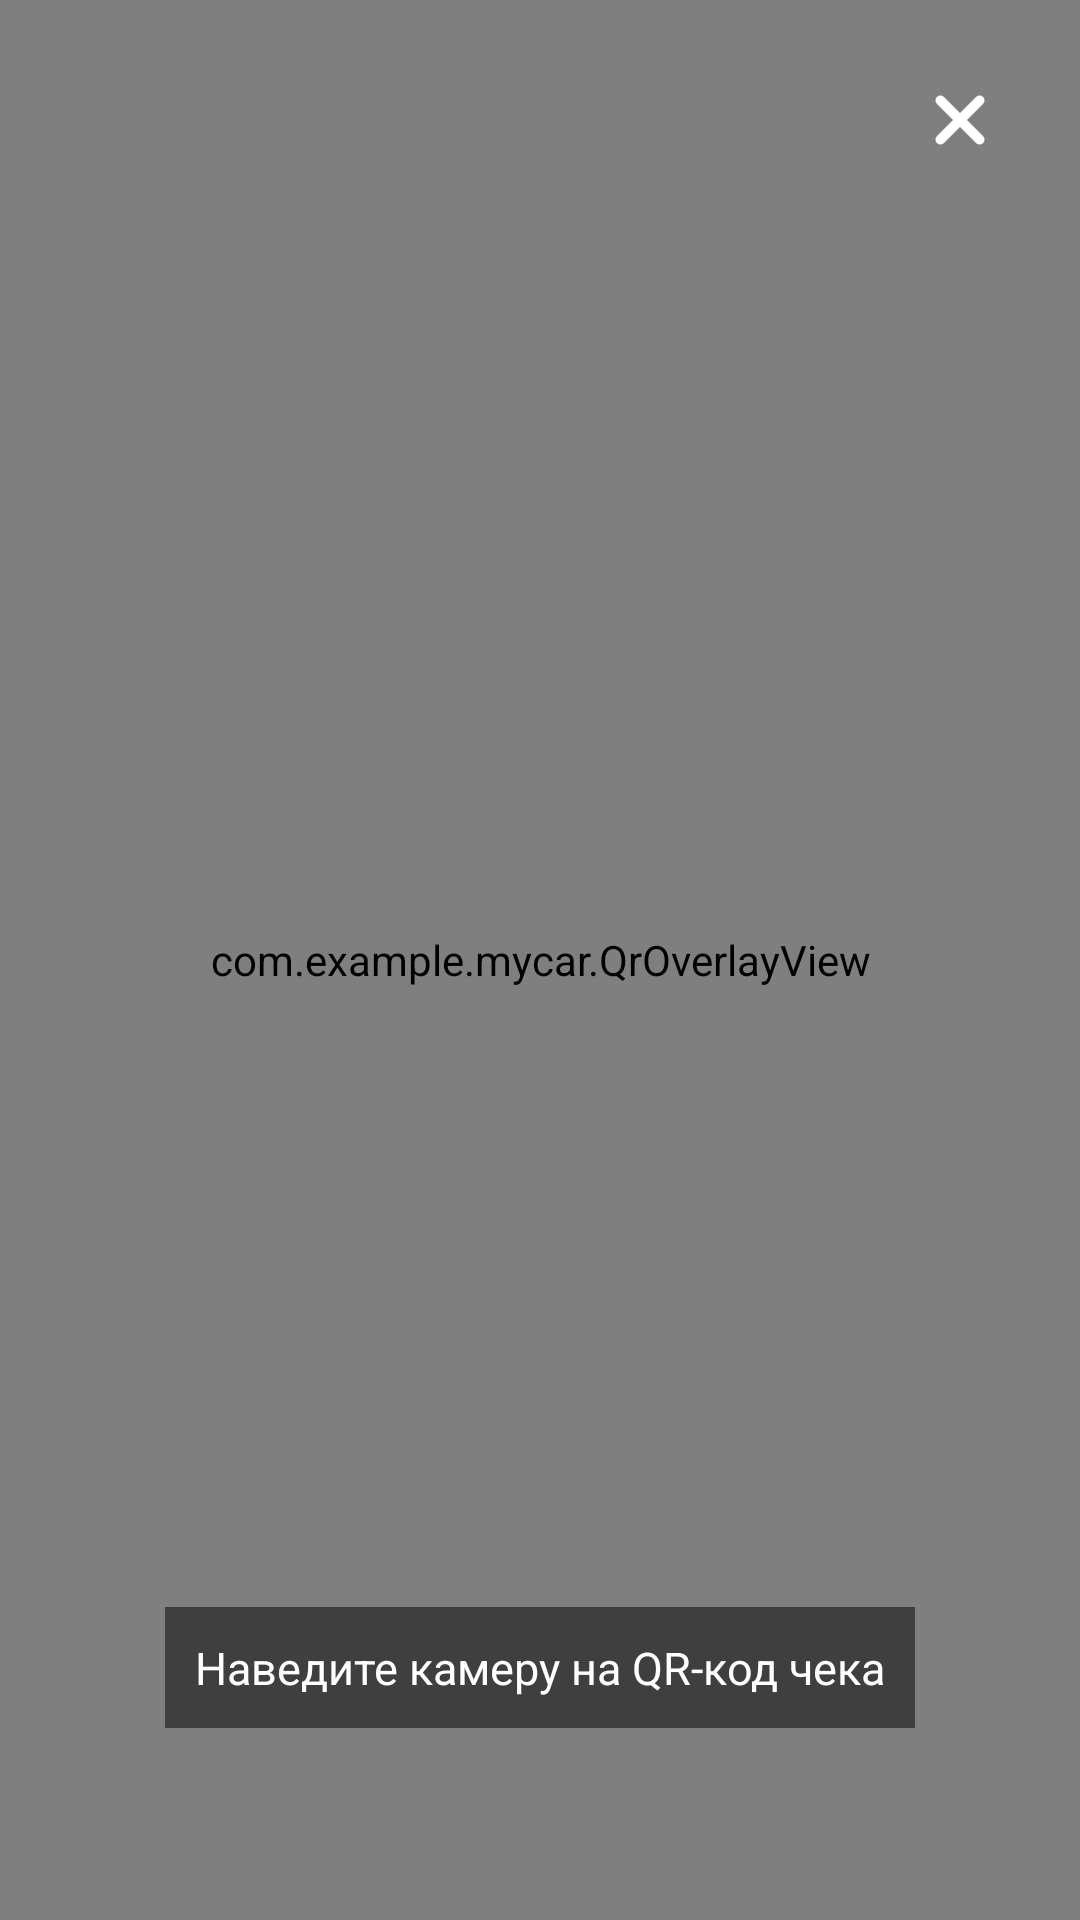

Produce the Android XML layout that renders to this screen, including the resource entries it uses.
<!-- AndroidManifest.xml: application theme Theme.MyCar -->
<!-- res/layout/activity_qr_scanner.xml -->
<?xml version="1.0" encoding="utf-8"?>
<androidx.constraintlayout.widget.ConstraintLayout
    xmlns:android="http://schemas.android.com/apk/res/android"
    xmlns:app="http://schemas.android.com/apk/res-auto"
    android:layout_width="match_parent"
    android:layout_height="match_parent"
    android:background="#000000">

    <androidx.camera.view.PreviewView
        android:id="@+id/previewView"
        android:layout_width="0dp"
        android:layout_height="0dp"
        app:layout_constraintTop_toTopOf="parent"
        app:layout_constraintBottom_toBottomOf="parent"
        app:layout_constraintStart_toStartOf="parent"
        app:layout_constraintEnd_toEndOf="parent" />

    
    <com.example.mycar.QrOverlayView
        android:id="@+id/qrOverlay"
        android:layout_width="0dp"
        android:layout_height="0dp"
        app:layout_constraintTop_toTopOf="parent"
        app:layout_constraintBottom_toBottomOf="parent"
        app:layout_constraintStart_toStartOf="parent"
        app:layout_constraintEnd_toEndOf="parent" />

    <TextView
        android:id="@+id/tvHint"
        android:layout_width="wrap_content"
        android:layout_height="wrap_content"
        android:text="Наведите камеру на QR-код чека"
        android:textColor="#FFFFFF"
        android:textSize="15sp"
        android:background="#80000000"
        android:padding="10dp"
        android:layout_marginBottom="64dp"
        app:layout_constraintBottom_toBottomOf="parent"
        app:layout_constraintStart_toStartOf="parent"
        app:layout_constraintEnd_toEndOf="parent" />

    <ImageView
        android:id="@+id/btnClose"
        android:layout_width="48dp"
        android:layout_height="48dp"
        android:src="@drawable/cancel"
        android:tint="#FFFFFF"
        android:padding="8dp"
        android:layout_margin="16dp"
        android:clickable="true"
        android:focusable="true"
        app:layout_constraintTop_toTopOf="parent"
        app:layout_constraintEnd_toEndOf="parent" />

</androidx.constraintlayout.widget.ConstraintLayout>
<!-- resources referenced by this layout -->
<resources>
  <!-- drawable cancel: png bitmap (drawable, 43065 bytes) -->
  <style name="Theme.MyCar" parent="Base.Theme.MyCar" />
  <style name="Base.Theme.MyCar" parent="Theme.Material3.Light.NoActionBar">
          <item name="colorPrimary">@color/my_home_bar_color</item>
          <item name="colorSecondary">@color/my_home_bar_color</item>
          <item name="android:statusBarColor">@color/my_status_bar_color</item>
          <item name="android:navigationBarColor">@color/my_status_bar_color</item>
          <item name="android:windowAnimationStyle">@style/ActivityAnimation</item>
      </style>
  <color name="my_home_bar_color">#228BE6</color>
  <color name="my_status_bar_color">#E4F1FF</color>
  <style name="ActivityAnimation" parent="@android:style/Animation.Activity">
          <item name="android:activityOpenEnterAnimation">@anim/slide_in_right</item>
          <item name="android:activityOpenExitAnimation">@anim/slide_out_left</item>
          <item name="android:activityCloseEnterAnimation">@anim/slide_in_left</item>
          <item name="android:activityCloseExitAnimation">@anim/slide_out_right</item>
      </style>
</resources>
